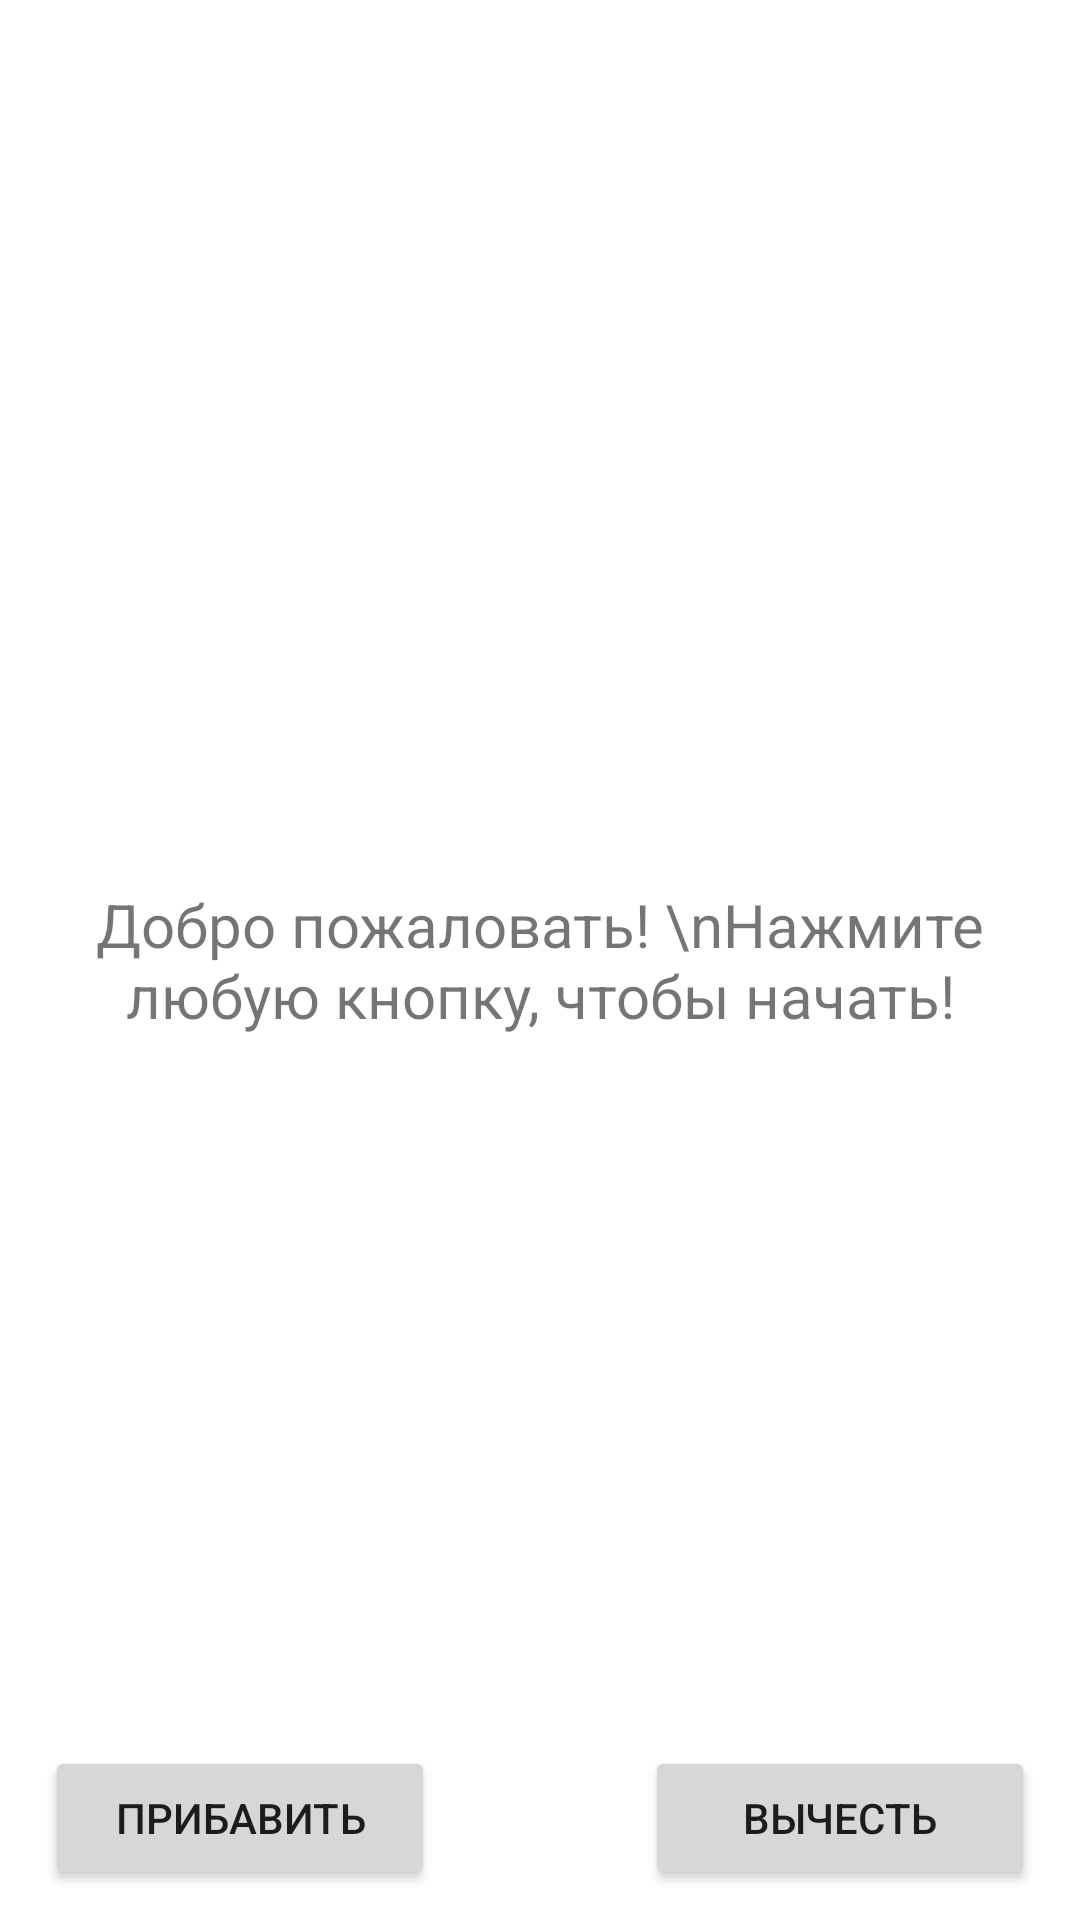

Layout XML and referenced resources for this Android screen:
<!-- AndroidManifest.xml: application theme Theme.LabWork1 -->
<!-- res/layout/activity_helloact.xml -->
<?xml version="1.0" encoding="utf-8"?>
<FrameLayout xmlns:android="http://schemas.android.com/apk/res/android"
    android:id="@+id/frame1"
    android:layout_width="match_parent"
    android:layout_height="match_parent">


    <TextView
        android:id="@+id/textView2"
        android:layout_width="wrap_content"
        android:layout_height="wrap_content"
        android:layout_gravity="center"
        android:gravity="center"
        android:text="Добро пожаловать! \nНажмите любую кнопку, чтобы начать!"
        android:textSize="20dp" />

    <Button
        android:id="@+id/button"
        android:layout_width="130dp"
        android:layout_height="wrap_content"
        android:layout_gravity="bottom|left"
        android:layout_marginLeft="15dp"
        android:layout_marginBottom="10dp"
        android:text="Прибавить" />

    <Button
        android:id="@+id/button2"
        android:layout_width="130dp"
        android:layout_height="wrap_content"
        android:layout_gravity="bottom|right"
        android:layout_marginRight="15dp"
        android:layout_marginBottom="10dp"
        android:text="Вычесть" />
</FrameLayout>
<!-- resources referenced by this layout -->
<resources>
  <style name="Theme.LabWork1" parent="Theme.MaterialComponents.DayNight.DarkActionBar">
          
          <item name="colorPrimary">@color/purple_500</item>
          <item name="colorPrimaryVariant">@color/purple_700</item>
          <item name="colorOnPrimary">@color/white</item>
          
          <item name="colorSecondary">@color/teal_200</item>
          <item name="colorSecondaryVariant">@color/teal_700</item>
          <item name="colorOnSecondary">@color/black</item>
          
          <item name="android:statusBarColor">?attr/colorPrimaryVariant</item>
          
      </style>
  <color name="purple_500">#FF6200EE</color>
  <color name="purple_700">#FF3700B3</color>
  <color name="white">#FFFFFFFF</color>
  <color name="teal_200">#FF03DAC5</color>
  <color name="teal_700">#FF018786</color>
  <color name="black">#FF000000</color>
</resources>
